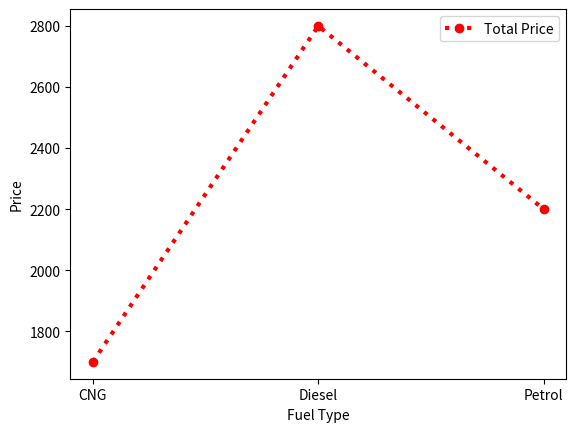

This figure's Python source:
import pandas as pd
import matplotlib.pyplot as plt

# Sample dataset (you can replace with your dataset)
data = {
    'Fuel_Type': ['Petrol', 'Diesel', 'Petrol', 'CNG', 'Diesel', 'CNG'],
    'Price': [1000, 1500, 1200, 800, 1300, 900]
}

df = pd.DataFrame(data)

# Calculate total price for each Fuel Type
total_price = df.groupby('Fuel_Type')['Price'].sum()

# Plot the line graph
plt.plot(total_price.index, total_price.values, linestyle='dotted', color='red', 
        marker='o', markerfacecolor='red',linewidth=3, label='Total Price')

# Labels and legend
plt.xlabel('Fuel Type')
plt.ylabel('Price')
plt.legend(loc='upper right')

# Show plot
plt.show()
